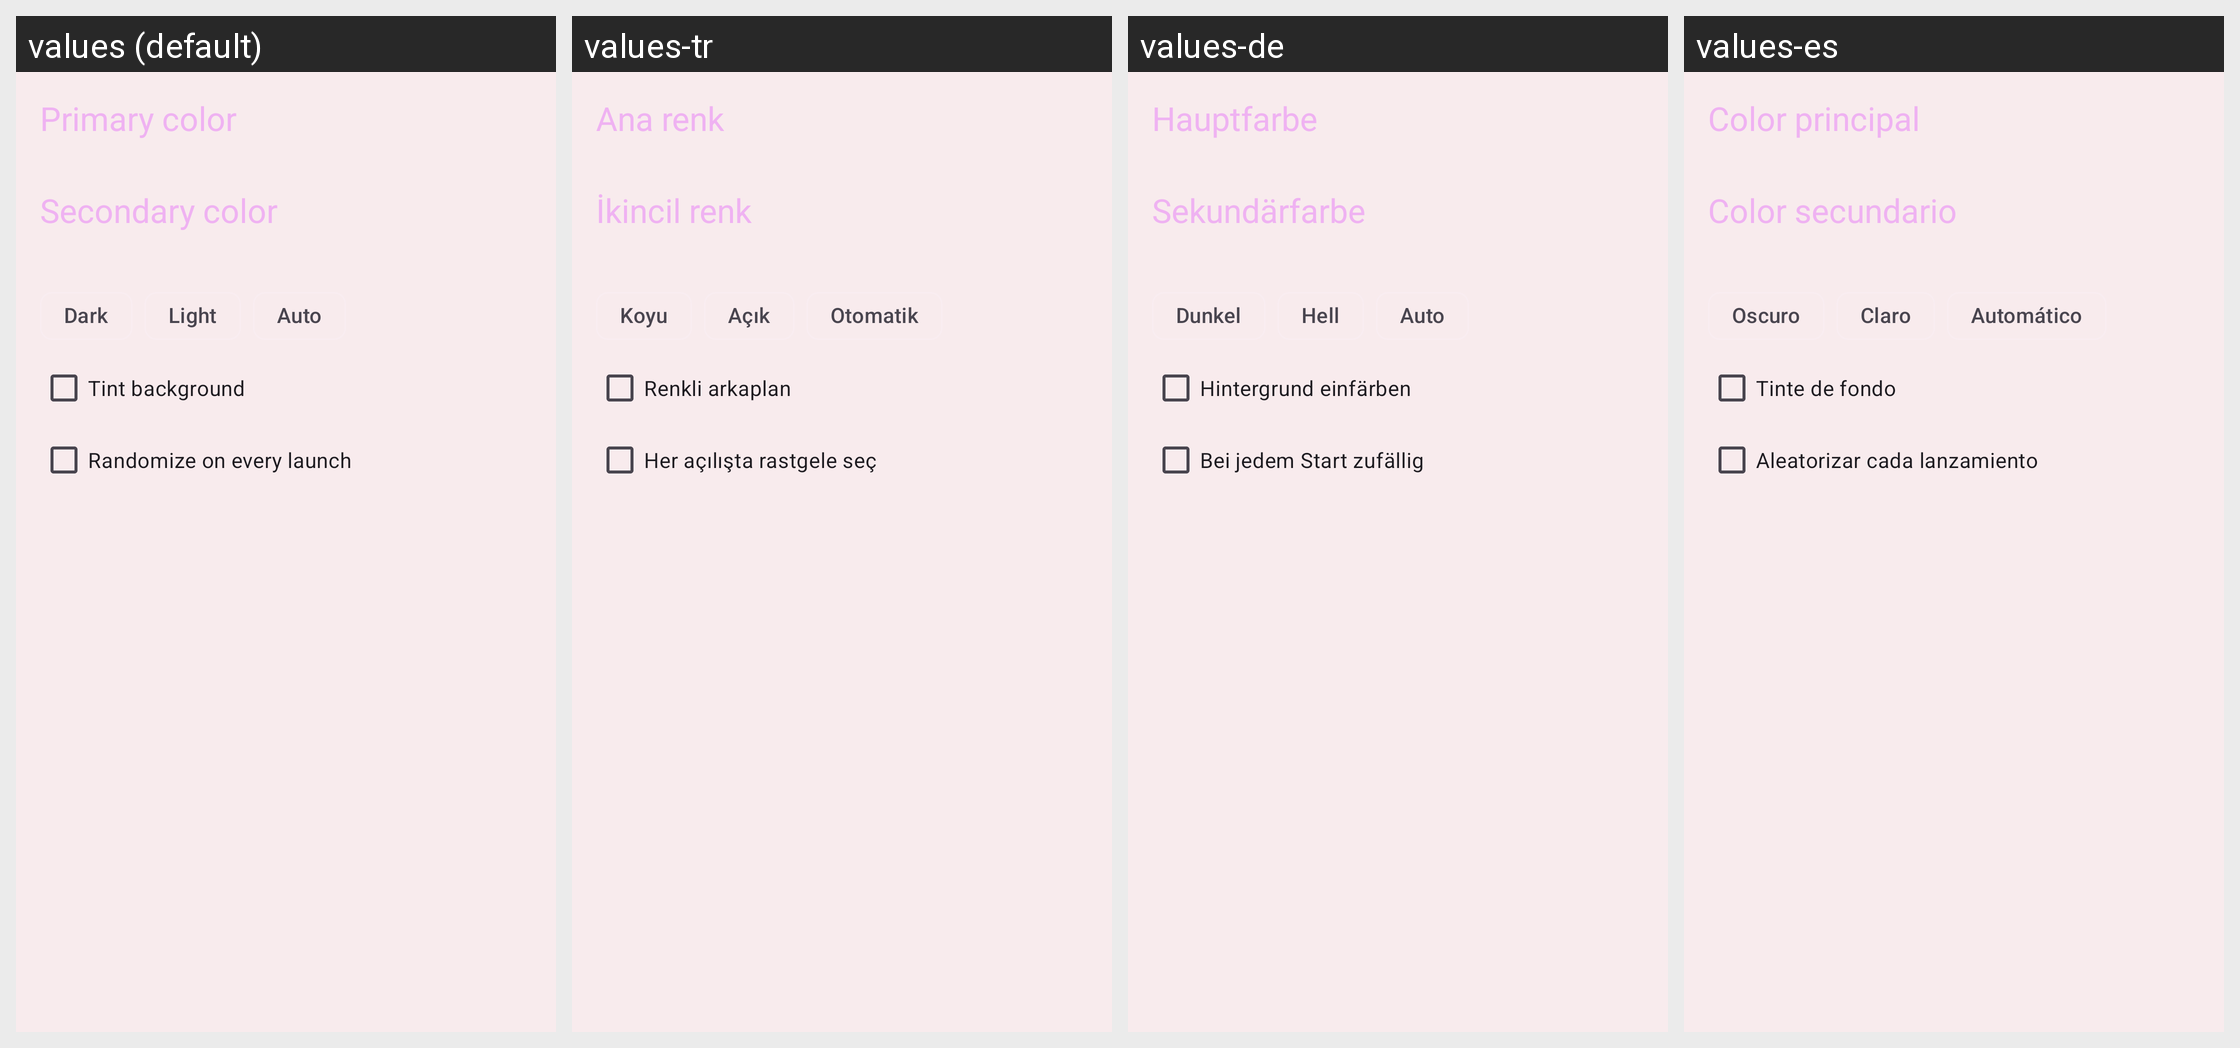

Translations of the strings shown on this Android screen, per locale in the grid:
Android screen res/layout/content_themes.xml rendered under 4 locales, left to right: values (default), values-tr, values-de, values-es. Device: Nexus 5 (rendered at 1080×1920; each locale shown at half size, 540×960, under a caption strip naming it); theme AppTheme.
Other locales in the repository, not shown: values-am, values-ar, values-az, values-bg, values-bs, values-ca, values-cs, values-da, values-el, values-et, values-fa, values-fi, values-fil, values-fr, values-gu, values-hi, values-hr, values-hy, values-id, values-it, values-ja, values-ka, values-kk, values-ko, values-ky, values-lo, values-lt, values-lv, values-mk, values-ml, values-mn, values-mr, values-ms, values-my, values-ne, values-nl, values-or, values-pa, values-pl, values-pt, values-pt-rBR, values-ro, values-ru, values-si, values-sk, values-sl, values-sr, values-sv, values-sw, values-tl, values-uk, values-vi, values-zh, values-zh-rCN, values-zh-rTW.
Strings drawn on this screen, with the default value and each locale's value (text and hints the layout hard-codes, and strings that could not be matched under every locale, appear in the picture but are not listed):

primary_color
  values: Primary color
  values-tr: Ana renk
  values-de: Hauptfarbe
  values-es: Color principal

secondary_color
  values: Secondary color
  values-tr: İkincil renk
  values-de: Sekundärfarbe
  values-es: Color secundario

dark
  values: Dark
  values-tr: Koyu
  values-de: Dunkel
  values-es: Oscuro

light
  values: Light
  values-tr: Açık
  values-de: Hell
  values-es: Claro

auto
  values: Auto
  values-tr: Otomatik
  values-de: Auto
  values-es: Automático

tint_background
  values: Tint background
  values-tr: Renkli arkaplan
  values-de: Hintergrund einfärben
  values-es: Tinte de fondo

random_theme
  values: Randomize on every launch
  values-tr: Her açılışta rastgele seç
  values-de: Bei jedem Start zufällig
  values-es: Aleatorizar cada lanzamiento
